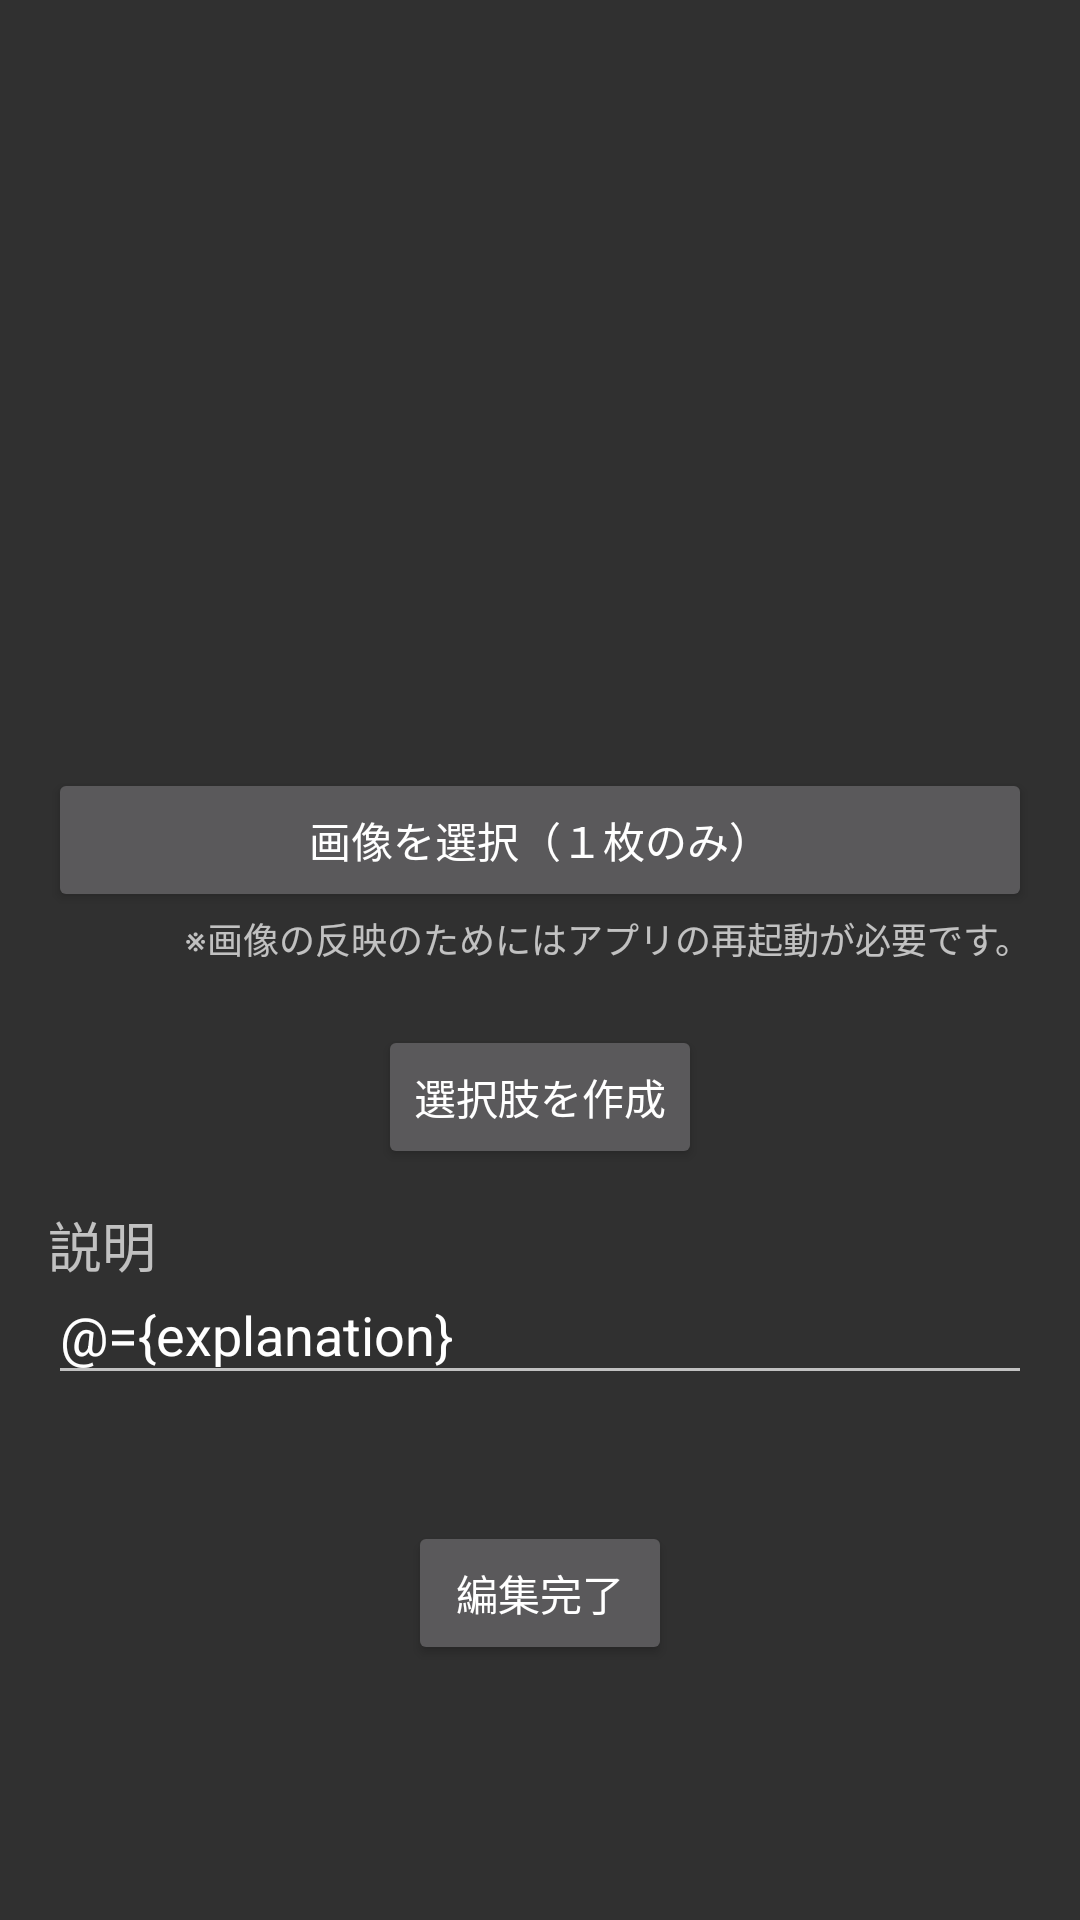

Here is an Android app screen rendered from its layout file. Give the layout XML and the strings, colors and styles it references.
<!-- AndroidManifest.xml: application theme Theme.AppCompat -->
<!-- res/layout/activity_post_edit.xml -->
<?xml version="1.0" encoding="utf-8"?>
<layout xmlns:android="http://schemas.android.com/apk/res/android"
    xmlns:app="http://schemas.android.com/apk/res-auto"
    xmlns:tools="http://schemas.android.com/tools">

    <data>
        <variable
            name="explanation"
            type="androidx.lifecycle.MutableLiveData&lt;String>" />

        <variable
            name="post"
            type="com.kaz_furniture.mahjongChat.data.Post" />

    </data>
    <androidx.core.widget.NestedScrollView
        android:layout_width="match_parent"
        android:scrollbars="vertical"
        android:layout_height="match_parent">

        <androidx.constraintlayout.widget.ConstraintLayout
            android:layout_width="match_parent"
            android:layout_height="match_parent"
            android:paddingBottom="40dp">

            <Button
                android:layout_width="match_parent"
                android:layout_height="wrap_content"
                android:id="@+id/selectImageButton"
                android:text="@string/selectPostImage"
                app:layout_constraintStart_toStartOf="parent"
                app:layout_constraintTop_toBottomOf="@id/postImageView"
                android:layout_marginTop="16dp"
                android:layout_marginStart="16dp"
                android:layout_marginEnd="16dp"/>

            <TextView
                android:layout_width="wrap_content"
                android:layout_height="wrap_content"
                android:id="@+id/warningText"
                android:text="@string/imageWarning"
                android:textSize="12sp"
                app:layout_constraintTop_toBottomOf="@id/selectImageButton"
                app:layout_constraintEnd_toEndOf="@id/selectImageButton"/>

            <LinearLayout
                android:layout_width="match_parent"
                android:layout_height="wrap_content"
                android:divider="@drawable/choice_divider"
                android:showDividers="middle"
                android:layout_marginTop="4dp"
                app:layout_constraintStart_toStartOf="parent"
                app:layout_constraintEnd_toEndOf="parent"
                app:layout_constraintTop_toBottomOf="@id/warningText"
                android:id="@+id/choicesParentView"
                android:orientation="vertical"/>

            <Button
                android:layout_width="wrap_content"
                android:layout_height="wrap_content"
                android:id="@+id/createChoicesButton"
                app:layout_constraintTop_toBottomOf="@id/choicesParentView"
                app:layout_constraintStart_toStartOf="parent"
                android:layout_marginTop="16dp"
                app:layout_constraintEnd_toEndOf="parent"
                android:text="@string/createNewChoices"/>

            <TextView
                android:layout_width="0dp"
                android:layout_height="wrap_content"
                android:id="@+id/exExplanation"
                android:textSize="18sp"
                android:text="@string/explanation"
                android:layout_marginTop="12dp"
                app:layout_constraintTop_toBottomOf="@id/createChoicesButton"
                app:layout_constraintStart_toStartOf="@id/explanationInput"
                app:layout_constraintEnd_toEndOf="@id/explanationInput"/>

            <EditText
                android:layout_width="match_parent"
                android:layout_height="wrap_content"
                android:id="@+id/explanationInput"
                android:hint="@string/newExplanation"
                app:layout_constraintStart_toStartOf="parent"
                android:text="@={explanation}"
                app:layout_constraintTop_toBottomOf="@id/createChoicesButton"
                android:autofillHints="@string/newExplanation"
                android:inputType="textMultiLine"
                android:layout_marginTop="32dp"
                android:layout_marginStart="16dp"
                android:layout_marginEnd="16dp"/>

            <Button
                android:layout_width="wrap_content"
                android:layout_height="wrap_content"
                app:layout_constraintTop_toBottomOf="@id/explanationInput"
                android:id="@+id/postButton"
                android:text="@string/complete"
                android:layout_marginTop="42dp"
                app:layout_constraintStart_toStartOf="parent"
                app:layout_constraintEnd_toEndOf="parent"/>

            <ImageView
                android:id="@+id/postImageView"
                android:layout_width="match_parent"
                android:layout_height="232dp"
                android:layout_marginTop="8dp"
                android:scaleType="fitCenter"
                app:postImage="@{post}"
                tools:src="@drawable/screenshot_20201213_235035"
                app:layout_constraintEnd_toEndOf="parent"
                app:layout_constraintStart_toStartOf="parent"
                app:layout_constraintTop_toTopOf="parent"
                android:contentDescription="@string/postImage" />

            <ProgressBar
                android:layout_width="wrap_content"
                android:layout_height="wrap_content"
                android:id="@+id/progress_circular"
                android:visibility="invisible"
                android:elevation="5dp"
                app:layout_constraintTop_toTopOf="parent"
                app:layout_constraintBottom_toBottomOf="parent"
                app:layout_constraintEnd_toEndOf="parent"
                app:layout_constraintStart_toStartOf="parent"
                style="@android:style/Widget.ProgressBar.Large"/>

        </androidx.constraintlayout.widget.ConstraintLayout>
    </androidx.core.widget.NestedScrollView>
</layout>
<!-- resources referenced by this layout -->
<resources>
  <string name="complete">編集完了</string>
  <string name="createNewChoices">選択肢を作成</string>
  <string name="explanation">説明</string>
  <string name="imageWarning">※画像の反映のためにはアプリの再起動が必要です。</string>
  <string name="newExplanation">新しい説明を入力</string>
  <string name="postImage">画像</string>
  <string name="selectPostImage">画像を選択（１枚のみ）</string>
</resources>
